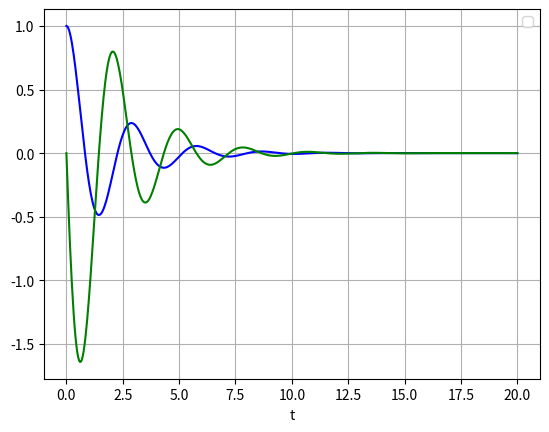

Write the Python code that produced this figure.
# https://www.stewartcalculus.com/data/CALCULUS%20Concepts%20and%20Contexts/upfiles/3c3-NonhomgenLinEqns_Stu.pdf
# Example 2: y'' + 4y = 0 has soloution c_1 * cos(2x) + c_2 * sin(2x) which our approach should learn

import numpy as np
import matplotlib.pyplot as plt
from scipy.integrate import odeint

def harmonic_oscillator(y, t, b, c):
    v1, v2 = y
    dydt = [v2, -b * v2 - c * v1]
    return dydt

b, c = 1, 5
y0 = [1, 0]
t = np.linspace(0, 20, num=500)

y = odeint(harmonic_oscillator, y0, t, args=(b, c))

plt.plot(t, y[:, 0], 'b')
plt.plot(t, y[:, 1], 'g')
plt.legend(loc='best')
plt.xlabel('t')
plt.grid()
plt.show()